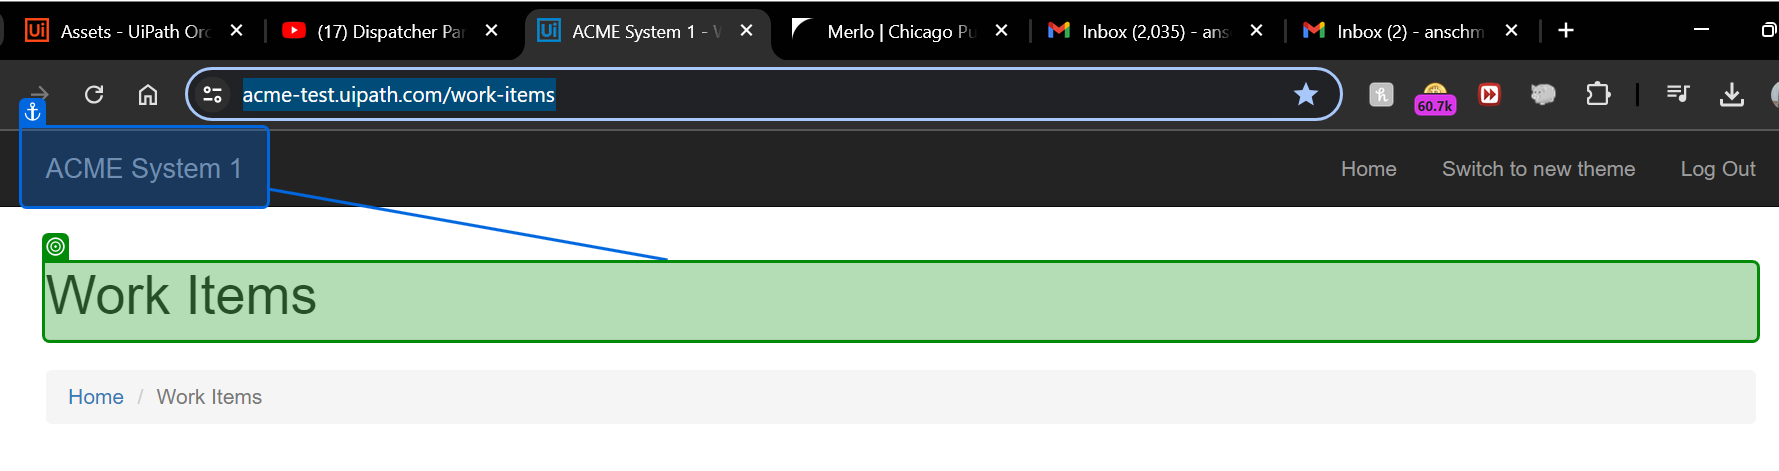
Task: Generate_Yearly_Report_Dispatcher Part 1/2 part Test Project 
Workflow: Process

Step 1: check the heading in window 'ACME System 1 - Work Items' (chrome.exe)
